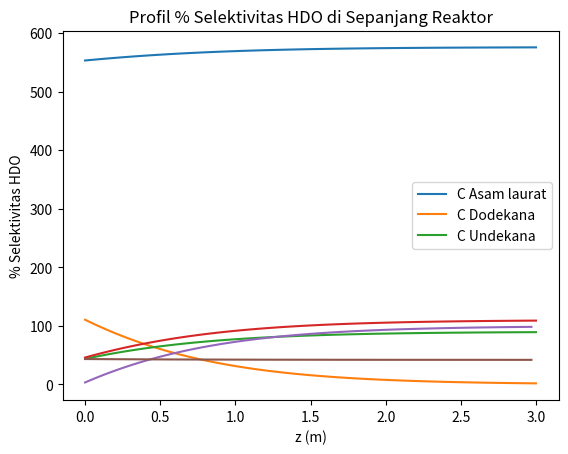

Source code (Python):
# if __name__ == '__main__':
import numpy as np
from scipy.integrate import odeint
import matplotlib.pyplot as plt

#konstanta
R = 8.314 # Konstanta gas ideal (J/mol K)
rhoLA = 880 #Massa jenis asam laurat (kg/m^3)
rhoDD = 750 #Massa jenis dodekana (kg/m^3)
rhoUD = 740 #Massa jenis undekana (kg/m^3)

#Parameter kinetika
Aox = np.array([0.0268,0.708])#Nilai konstanta arrhenius (s^-1)
Eax = np.array([24242,38077]) #Nilai energi aktivasi (J/mol)

#variabel tetap
L = 3 #L = panjang reaktor (m)
Po = 3000000 #Tekanan awal (Pa)
Rasio = 300 #rasio h2/umpan (Nm3/m^3)

#Untuk kondisi H2 umpan (Nm3)
Pi = 101325 #Pi = tekanan normal (Pa)
Ti = 273 #Ti = suhu normal (K)

# variabel bebas
To = 280+273 #Temperatur awal masuk reaktor (K)
tpfr = 3 #waktu tinggal di reaktor (jam)
wtLA = 0.5 #fraksi massa
wtDD = (1-wtLA)/2 #fraksi massa
wtUD = wtDD #fraksi massa

#Konversi Rasio dari Nm3/m3 ke m3/m3
Rasioakhir = Rasio*To*Pi/Ti/Po #m3/m3

#Konversi satuan massa ke volume dari umpan cair
rhoX = (wtLA*rhoLA)+(wtDD*rhoDD)+(wtUD*rhoUD) #Massa jenis campuran (kg/m^3)
vLA = wtLA*rhoLA/rhoX #fraksi volume LA
vDD = wtDD*rhoDD/rhoX #fraksi volume DD
vUD = wtUD*rhoUD/rhoX #fraksi volume UD


#Data berat molekul (kg/kmol)
MrLA = 200.321
MrDD = 184.322
MrUD = 170.295
MrH2 = 2
MrH2O = 18.015
MrCO2 = 44.01

def k(T,Ea,Ao) :
    #T dalam Kelvin
    K = Ao*np.exp(-Ea/(R*T))
    return (K)

def r(C,z):

    #penentuan variabel integrasi
    CLA = C[0]
    CDD = C[1]
    CUD = C[2]
    CH2 = C[3]
    CH2O = C[4]
    CCO2 = C[5]
    T = C[6]
    
    #perhitungan nilai k (s^-1)
    k1 = k(T,Eax[0],Aox[0])
    k2 = k(T,Eax[1],Aox[1])
    
    #perhitungan Cp #J/mol K
    CpLA = (50.801)+(2.258*T)+((-4.966e-3)*T**2)+((4.3771e-6)*T**3)
    CpDD = (84.485)+(2.0358*T)+((-5.0981e-3)*T**2)+((5.2186e-6)*T**3)
    CpUD = (94.169)+(1.7806*T)+((-4.6303e-3)*T**2)+((4.9675e-6)*T**3)
    CpH2 = ((3.249)+((0.422e-3)*T)+((0.083e5)*T**(-2)))*R
    CpH2O = ((3.47)+((1.45e-3)*T)+((0.121e5)*T**(-2)))*R
    CpCO2 = ((5.457)+((1.045e-3)*T)+((-1.157e5)*T**(-2)))*R
    
    #perhitungan dHf #J/mol
    dHfLA = ((-582.24)+(-0.23113*T)+((1.2546e-4)*T**2))*1000
    dHfDD = ((-225.66)+(-0.25979*T)+((1.3823e-4)*T**2))*1000
    dHfUD = ((-208.56)+(-0.24686*T)+((1.3203e-4)*T**2))*1000
    dHfH2 = 0+((3.249*(T-298))+(((0.422e-3)/2)*(T**2-298**2))\
            +(-(0.083e5)*((1/T)-(1/298)))*R)
    dHfH2O = -241818+((3.47*(T-298))+(((1.45e-3)/2)*(T**2-298**2))\
            +(-(0.121e5)*((1/T)-(1/298)))*R)
    dHfCO2 = -393509+((5.457*(T-298))+(((1.045e-3)/2)*(T**2-298**2))\
            +((1.157e5)*((1/T)-(1/298)))*R)

    #perhitungan variabel beta dan laju alir linear
    beta = T/To
    u = L/(tpfr*3600) #laju alir linear (m/s)
    
    #persamaan diferensial neraca massa
    dCLAdz = -(k1+k2)*CLA/(beta*u)
    dCDDdz = k1*CLA/(beta*u)
    dCUDdz = k2*CLA/(beta*u)
    dCH2dz = -(3*k1)*CLA/(beta*u)
    dCH2Odz = (2*k1)*CLA/(beta*u)
    dCCO2dz = k2*CLA/(beta*u)

    Ctot = CLA+CDD+CUD+CH2+CH2O+CCO2 #mol/L
    rho = ((CLA*MrLA)+(CDD*MrDD)+(CUD*MrUD)+(CH2*MrH2)\
            +(CH2O*MrH2O)+(CCO2*MrCO2)) #kg/m^3
    Cp = ((CpLA*CLA/MrLA)+(CpDD*CDD/MrDD)+(CpUD*CUD/MrUD)+(CpH2*CH2/MrH2)\
          +(CpH2O*CH2O/MrH2O)+(CpCO2*CCO2/MrCO2))*1000/Ctot #J/kg K
    dHHDO = ((dHfDD+(2*dHfH2O))-((3*dHfH2)+dHfLA)) #J/mol
    dHDCO2 = ((dHfDD+dHfCO2)-(dHfLA)) #J/mol

    #Persamaan diferensial neraca energi
    dTdz = ((-dHHDO*k1*CLA)+(-dHDCO2*k2*CLA))*1000/(rho*Cp*u*beta)

    return (dCLAdz,dCDDdz,dCUDdz,dCH2dz,dCH2Odz,dCCO2dz,dTdz)

#Konsentrasi murni
CLAi = rhoLA/MrLA #mol/L
CDDi = rhoDD/MrDD #mol/L
CUDi = rhoUD/MrUD #mol/L
CH2i = Po/(1000*R*To) #mol/L

#konstanta parameter kinetika masuk reaktor
k1x = k(To,Eax[0],Aox[0])
k2x = k(To,Eax[1],Aox[1])

#Konsentrasi umpan masuk reaktor
CLAox = CLAi*vLA/(Rasioakhir+1) #mol/L
CDDox = CDDi*vDD/(Rasioakhir+1) #mol/L
CUDox = CUDi*vUD/(Rasioakhir+1) #mol/L
CH2ox = CH2i*Rasioakhir/(Rasioakhir+1) #mol/L
CH2Oox = 0
CCO2ox = 0

#syntax untuk integrasi
#buat array rentang integrasi
zspan = 100 #jumlah rentang integrasi
z = np.linspace(0,L,zspan)
#konsentrasi awal masuk reaktor
Co = np.array([CLAox,CDDox,CUDox,CH2ox,CH2Oox,CCO2ox,To])
#Integrasi di dalam reaktor (konsentrasi dan temperatur)
C = odeint(r,Co,z)

#plot temperatur di sepanjang reaktor
plt.plot(z,C[:,6])
plt.xlabel('z (m)')
plt.ylabel('Temperatur (K)')
plt.title('Profil Temperatur di Sepanjang Reaktor')
plt.show()

#Plot konsentrasi asam laurat, dodekana dan undekana di sepanjang reaktor
ulang = 3
for i in range (ulang):
    plt.plot(z,10**3*(C[:,i]))

plt.xlabel('z(m)')
plt.ylabel('Konsentrasi (x 10^(-3) M)')
plt.legend(['C Asam laurat','C Dodekana','C Undekana'])
plt.title('Profil Konsentrasi di Sepanjang Reaktor')
plt.show()

#Plot Konversi Asam Laurat di sepanjang reaktor
KonvLA = np.zeros(zspan-1)
for i in range (zspan-1):
    KonvLA[i] = -(C[i+1,0]-C[0,0])*100/C[0,0]
    
plt.plot(z[0:(zspan-1)],KonvLA)
plt.xlabel('z (m)')
plt.ylabel('% Konversi Asam Laurat')
plt.title('Profil % Konversi Asam Laurat di Sepanjang Reaktor')
plt.show()

#Plot selektivitas HDO di sepanjang reaktor
SHDO = np.zeros(zspan-1)
for i in range (zspan-1):
    SHDO[i] = -(C[i+1,1]-C[0,1])*100/(C[i+1,0]-C[0,0])
    
plt.plot(z[0:(zspan-1)],SHDO)
plt.xlabel('z (m)')
plt.ylabel('% Selektivitas HDO')
plt.title('Profil % Selektivitas HDO di Sepanjang Reaktor')
plt.show()
